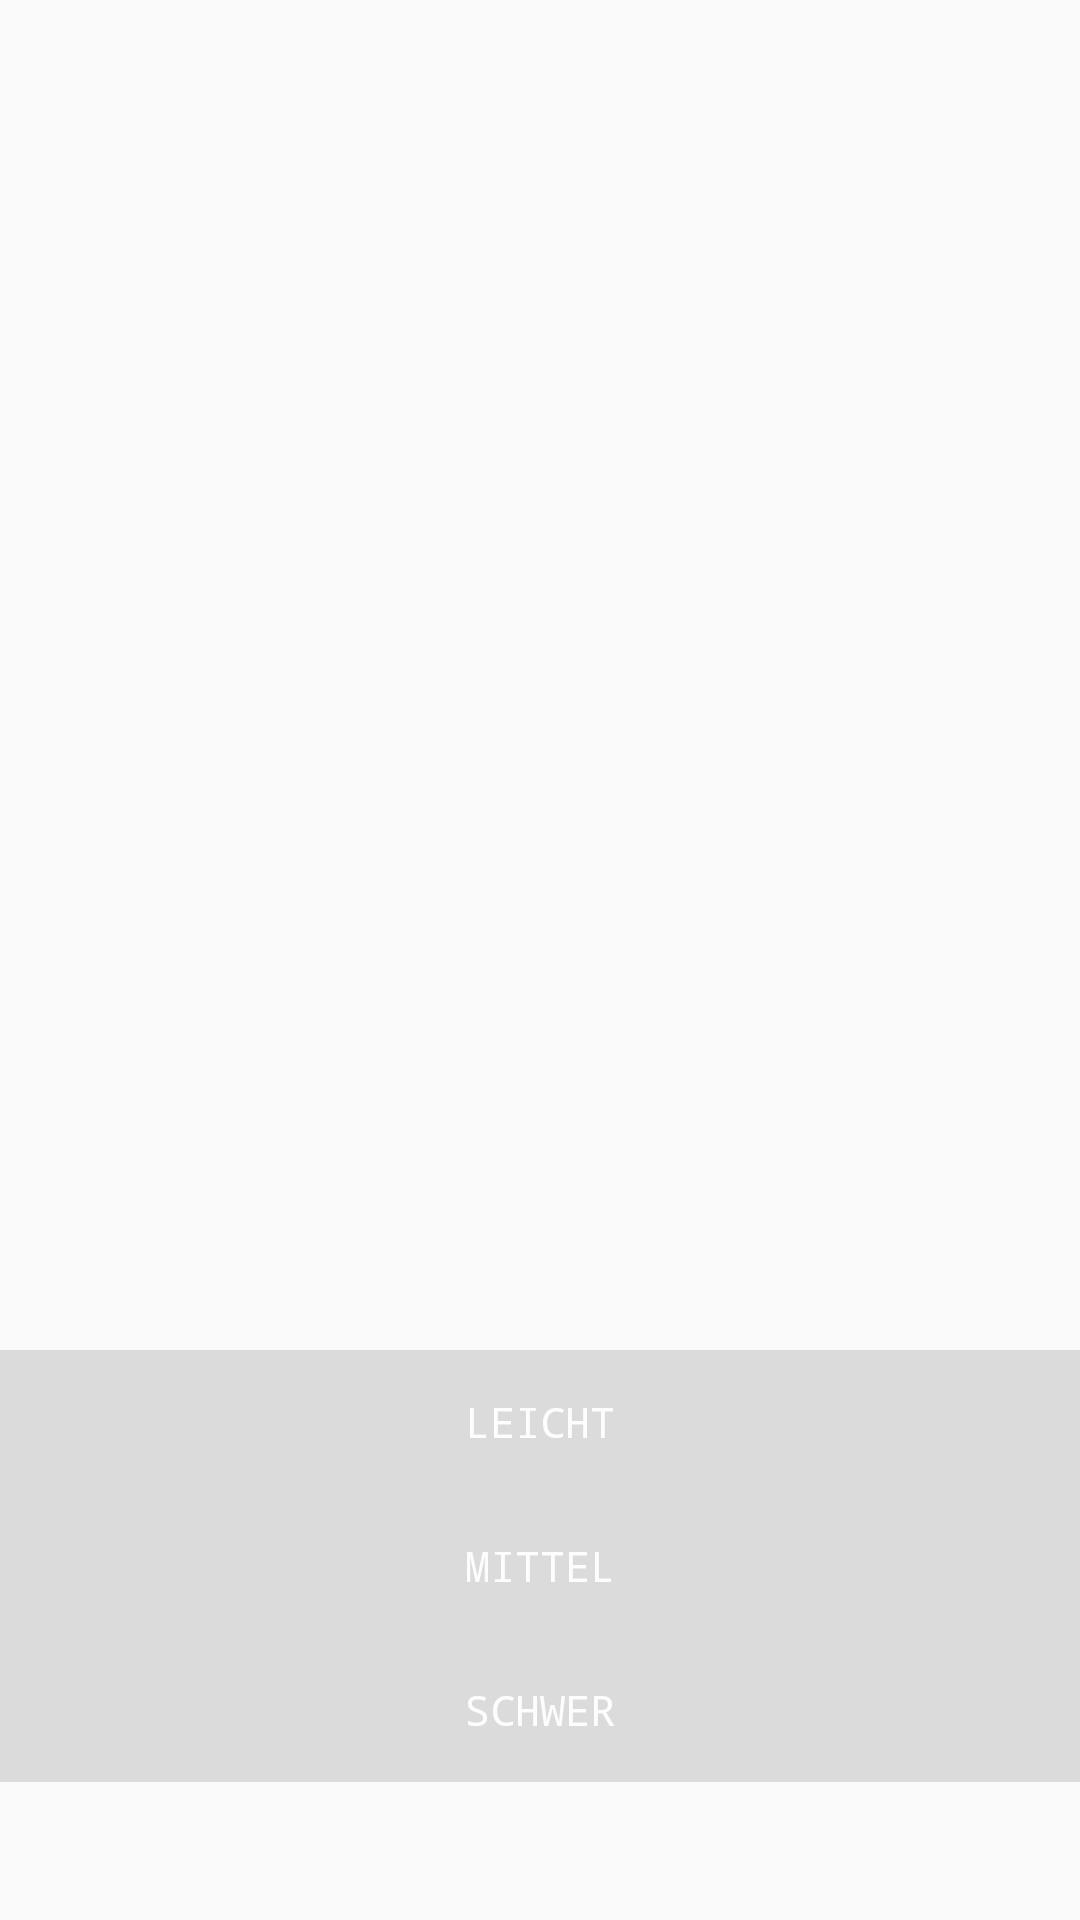

Here is an Android app screen rendered from its layout file. Give the layout XML and the strings, colors and styles it references.
<!-- AndroidManifest.xml: application theme AppTheme -->
<!-- res/layout/activity_difficulty.xml -->
<?xml version="1.0" encoding="utf-8"?>
<RelativeLayout xmlns:android="http://schemas.android.com/apk/res/android"


    xmlns:tools="http://schemas.android.com/tools"
    android:layout_width="match_parent"
    xmlns:app="http://schemas.android.com/apk/res-auto"
    android:background="@drawable/wp1"
    android:layout_height="match_parent"
    tools:context=".Difficulty">


    <Button
        android:id="@+id/btnSchwierigkeitLeicht"
        style="@style/Widget.AppCompat.Button.Borderless.Colored"
        android:layout_width="wrap_content"
        android:layout_height="wrap_content"
        android:layout_marginTop="450dp"
        android:layout_alignParentStart="true"
        android:layout_alignParentLeft="true"
        android:layout_alignParentEnd="true"
        android:layout_alignParentRight="true"
        android:background="#20000000"
        android:fontFamily="monospace"
        android:text="Leicht"
        android:textColor="@color/colorAccent"
        android:textStyle="" />

    <Button
        android:id="@+id/btnSchwierigkeitMittel"
        style="@style/Widget.AppCompat.Button.Borderless.Colored"
        android:layout_width="wrap_content"
        android:layout_height="wrap_content"
        android:layout_below="@+id/btnSchwierigkeitLeicht"
        android:layout_alignParentStart="true"
        android:layout_alignParentLeft="true"
        android:layout_alignParentEnd="true"
        android:layout_alignParentRight="true"
        android:background="#20000000"
        android:fontFamily="monospace"
        android:text="Mittel"
        android:textColor="@color/colorAccent"
        android:textStyle="" />

    <Button
        android:id="@+id/btnSchwierigkeitSchwer"
        android:layout_width="wrap_content"
        android:layout_height="wrap_content"
        android:layout_below="@+id/btnSchwierigkeitMittel"
        android:text="Schwer"
        android:textColor="@color/colorAccent"
        android:background="#20000000"
        android:textStyle=""
        style="@style/Widget.AppCompat.Button.Borderless.Colored"
        android:fontFamily="monospace"
        android:layout_alignParentRight="true"
        android:layout_alignParentEnd="true"
        android:layout_alignParentLeft="true"
        android:layout_alignParentStart="true" />

</RelativeLayout>
<!-- resources referenced by this layout -->
<resources>
  <color name="colorAccent">#FDFDFD</color>
  <style name="AppTheme" parent="Theme.AppCompat.Light.DarkActionBar">
  
          <item name="android:windowTranslucentNavigation">false</item>
          <item name="android:windowTranslucentStatus">true</item>
          <item name="android:colorBackground">@color/background_material_light</item>
      </style>
</resources>
